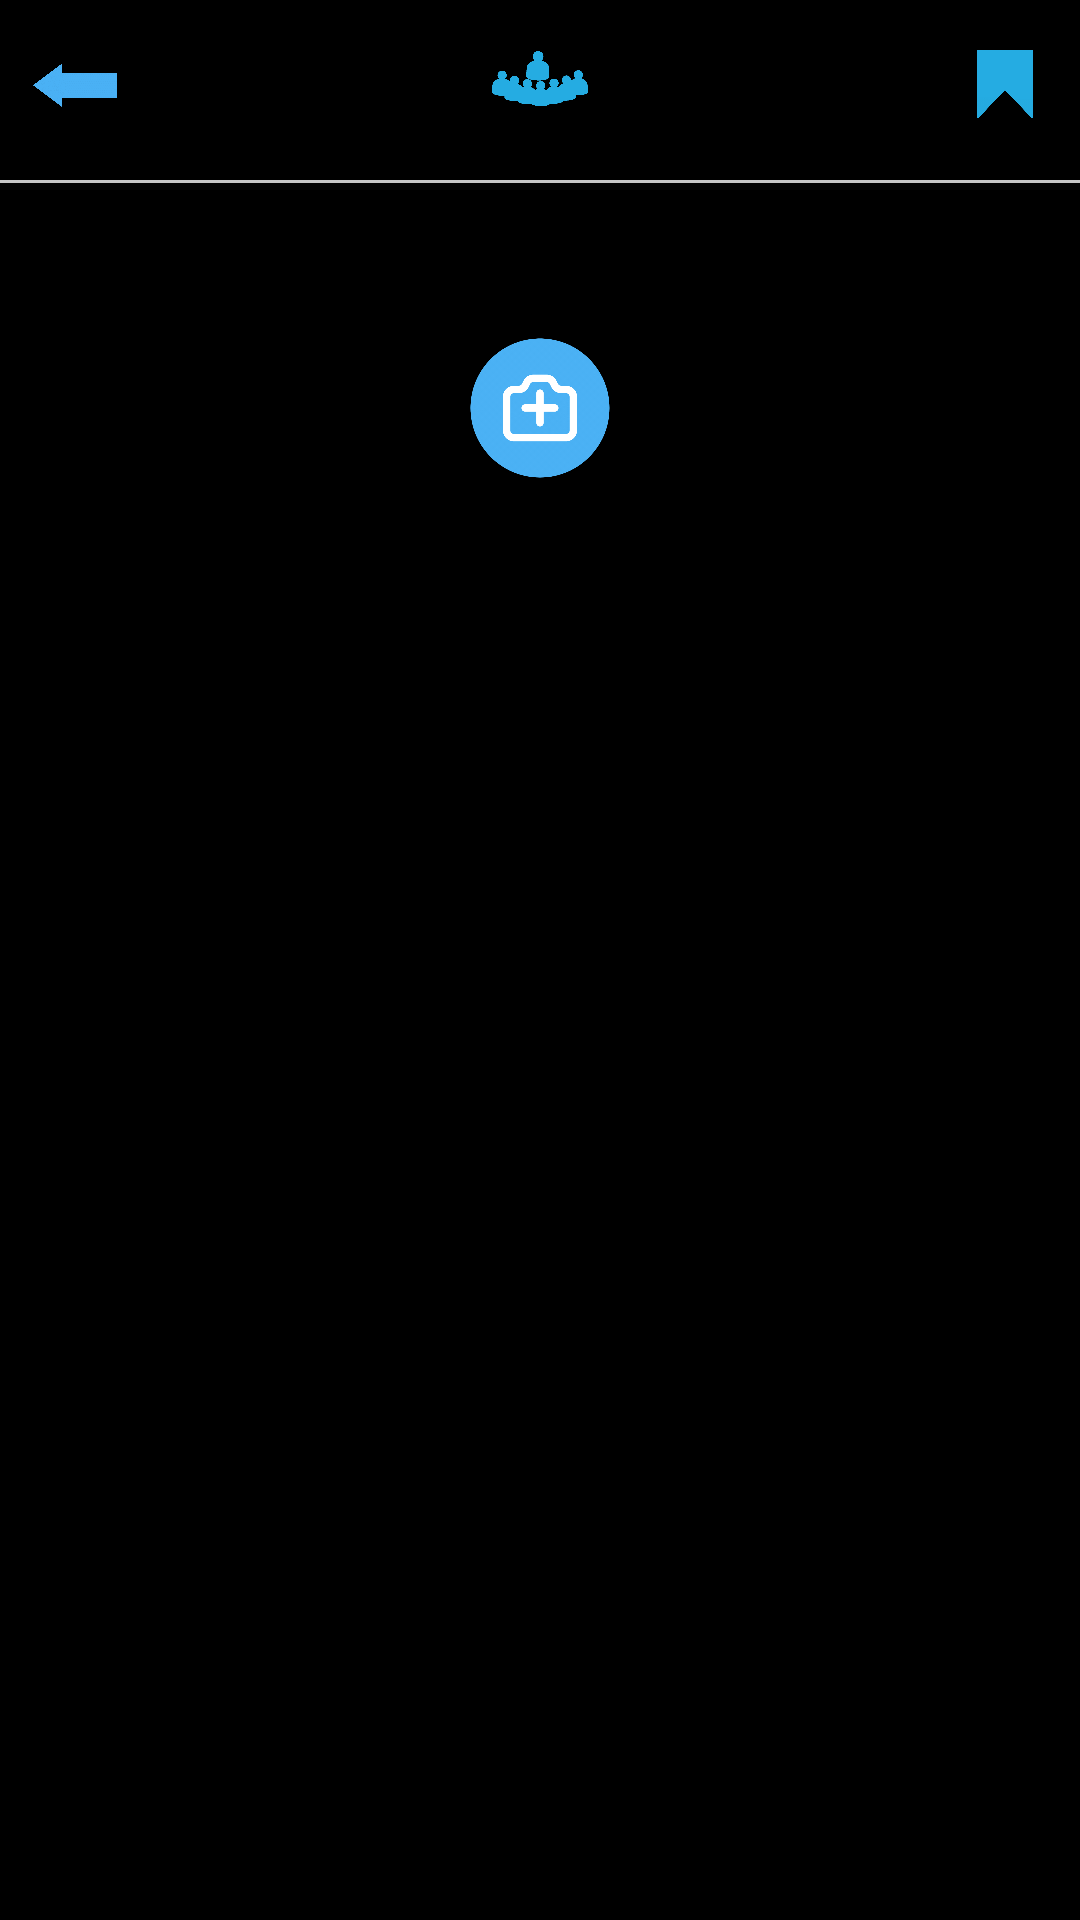

Produce the Android XML layout that renders to this screen, including the resource entries it uses.
<!-- AndroidManifest.xml: application theme Theme.CompTutor -->
<!-- res/layout/activity_add_class.xml -->
<?xml version="1.0" encoding="utf-8"?>
<androidx.constraintlayout.widget.ConstraintLayout
    xmlns:android="http://schemas.android.com/apk/res/android"
    xmlns:app="http://schemas.android.com/apk/res-auto"
    xmlns:tools="http://schemas.android.com/tools"
    android:layout_width="match_parent"
    android:layout_height="match_parent"
    android:orientation="vertical"
    tools:context=".admindashboard"
    android:background="@color/black"
    >

    <androidx.constraintlayout.widget.ConstraintLayout
        android:id="@+id/toolBar"
        android:layout_width="0dp"
        android:layout_height="60dp"
        app:layout_constraintEnd_toEndOf="parent"
        app:layout_constraintStart_toStartOf="parent"
        app:layout_constraintTop_toTopOf="parent">

        <ImageView
            android:id="@+id/ivBack"
            android:layout_width="50dp"
            android:layout_height="0dp"
            app:layout_constraintBottom_toBottomOf="parent"
            app:layout_constraintStart_toStartOf="parent"
            app:layout_constraintTop_toTopOf="parent"
            app:srcCompat="@drawable/ic_back" />

        <ImageView
            android:id="@+id/ivSave"
            android:layout_width="50dp"
            android:layout_height="0dp"
            android:adjustViewBounds="true"
            app:layout_constraintBottom_toBottomOf="parent"
            app:layout_constraintEnd_toEndOf="parent"
            app:layout_constraintTop_toTopOf="parent"
            app:srcCompat="@drawable/ic_save"
            app:tint="@color/tool_bar_icon" />

        <ImageView
            android:id="@+id/imageView6"
            android:layout_width="100dp"
            android:layout_height="0dp"
            app:layout_constraintBottom_toBottomOf="parent"
            app:layout_constraintEnd_toStartOf="@+id/ivSave"
            app:layout_constraintStart_toEndOf="@+id/ivBack"
            app:layout_constraintTop_toTopOf="parent"
            app:srcCompat="@drawable/ic_group"
            app:tint="@color/tool_bar_icon"
            android:adjustViewBounds="true"
            android:scaleType="fitCenter"
            />
    </androidx.constraintlayout.widget.ConstraintLayout>

    <View
        android:id="@+id/line"
        android:layout_width="0dp"
        android:layout_height="1dp"
        android:background="@color/grey"
        app:layout_constraintEnd_toEndOf="parent"
        app:layout_constraintStart_toStartOf="parent"
        app:layout_constraintTop_toBottomOf="@+id/toolBar" />

    <ImageView
        android:id="@+id/ivImagePicker"
        android:layout_width="150dp"
        android:layout_height="150dp"
        android:src="@drawable/ic_image_picker"
        app:layout_constraintEnd_toEndOf="parent"
        app:layout_constraintStart_toStartOf="parent"
        app:layout_constraintTop_toBottomOf="@+id/line" />


    <EditText
        android:id="@+id/etTitle"
        android:layout_width="match_parent"
        android:layout_height="wrap_content"
        android:background="@drawable/et_style"
        android:hint="Title"
        android:padding="10dp"
        app:layout_constraintEnd_toEndOf="parent"
        app:layout_constraintStart_toStartOf="parent"
        app:layout_constraintTop_toBottomOf="@id/ivImagePicker"
        android:backgroundTint="@color/et_bg"
        android:textColor="@color/white"
        android:layout_marginStart="20dp"
        android:layout_marginEnd="20dp"
        />

    <EditText
        android:id="@+id/etCode"
        android:layout_width="match_parent"
        android:layout_height="wrap_content"
        android:background="@drawable/et_style"
        android:hint="Code"
        android:padding="10dp"
        app:layout_constraintEnd_toEndOf="parent"
        app:layout_constraintStart_toStartOf="parent"
        app:layout_constraintTop_toBottomOf="@id/etTitle"
        android:backgroundTint="@color/et_bg"
        android:textColor="@color/white"
        android:layout_marginStart="20dp"
        android:layout_marginEnd="20dp"
        android:layout_marginTop="10dp"
        />

    <EditText
        android:id="@+id/etClassName"
        android:layout_width="match_parent"
        android:layout_height="wrap_content"
        android:background="@drawable/et_style"
        android:hint="Class Name"
        android:padding="10dp"
        app:layout_constraintEnd_toEndOf="parent"
        app:layout_constraintStart_toStartOf="parent"
        app:layout_constraintTop_toBottomOf="@id/etCode"
        android:backgroundTint="@color/et_bg"
        android:textColor="@color/white"
        android:layout_marginStart="20dp"
        android:layout_marginEnd="20dp"
        android:layout_marginTop="10dp"
        />

    <EditText
        android:id="@+id/etChooseColor"
        android:layout_width="match_parent"
        android:layout_height="wrap_content"
        android:background="@drawable/et_style"
        android:hint="Choose color"
        android:padding="10dp"
        app:layout_constraintEnd_toEndOf="parent"
        app:layout_constraintStart_toStartOf="parent"
        app:layout_constraintTop_toBottomOf="@id/etClassName"
        android:backgroundTint="@color/et_bg"
        android:textColor="@color/white"
        android:layout_marginStart="20dp"
        android:layout_marginEnd="20dp"
        android:layout_marginTop="10dp"
        android:editable="false"
        />

    <EditText
        android:id="@+id/etDescription"
        android:layout_width="match_parent"
        android:layout_height="wrap_content"
        android:background="@drawable/et_style"
        android:hint="Description"
        android:padding="10dp"
        app:layout_constraintEnd_toEndOf="parent"
        app:layout_constraintStart_toStartOf="parent"
        app:layout_constraintTop_toBottomOf="@id/etChooseColor"
        android:backgroundTint="@color/et_bg"
        android:textColor="@color/white"
        android:layout_marginStart="20dp"
        android:layout_marginEnd="20dp"
        android:layout_marginTop="10dp"
        />

</androidx.constraintlayout.widget.ConstraintLayout>
<!-- resources referenced by this layout -->
<resources>
  <color name="black">#FF000000</color>
  <color name="et_bg">#0274be</color>
  <color name="grey">#C5C5C5</color>
  <color name="tool_bar_icon">#25ACE2</color>
  <color name="white">#FFFFFFFF</color>
  <!-- drawable ic_back: png bitmap (drawable, 31811 bytes) -->
  <!-- drawable ic_group: png bitmap (drawable, 80143 bytes) -->
  <!-- drawable ic_image_picker: png bitmap (drawable, 25578 bytes) -->
  <!-- drawable ic_save: png bitmap (drawable, 28717 bytes) -->
  <style name="Theme.CompTutor" parent="Theme.MaterialComponents.DayNight.NoActionBar">
          
          <item name="colorPrimary">@color/purple_500</item>
          <item name="colorPrimaryVariant">@color/purple_700</item>
          <item name="colorOnPrimary">@color/white</item>
          
          <item name="colorSecondary">@color/teal_200</item>
          <item name="colorSecondaryVariant">@color/teal_700</item>
          <item name="colorOnSecondary">@color/black</item>
          
          <item name="android:statusBarColor" tools:targetApi="l">?attr/colorPrimaryVariant</item>
          
      </style>
  <color name="purple_500">#FF6200EE</color>
  <color name="purple_700">#FF3700B3</color>
  <color name="teal_200">#FF03DAC5</color>
  <color name="teal_700">#FF018786</color>
</resources>
